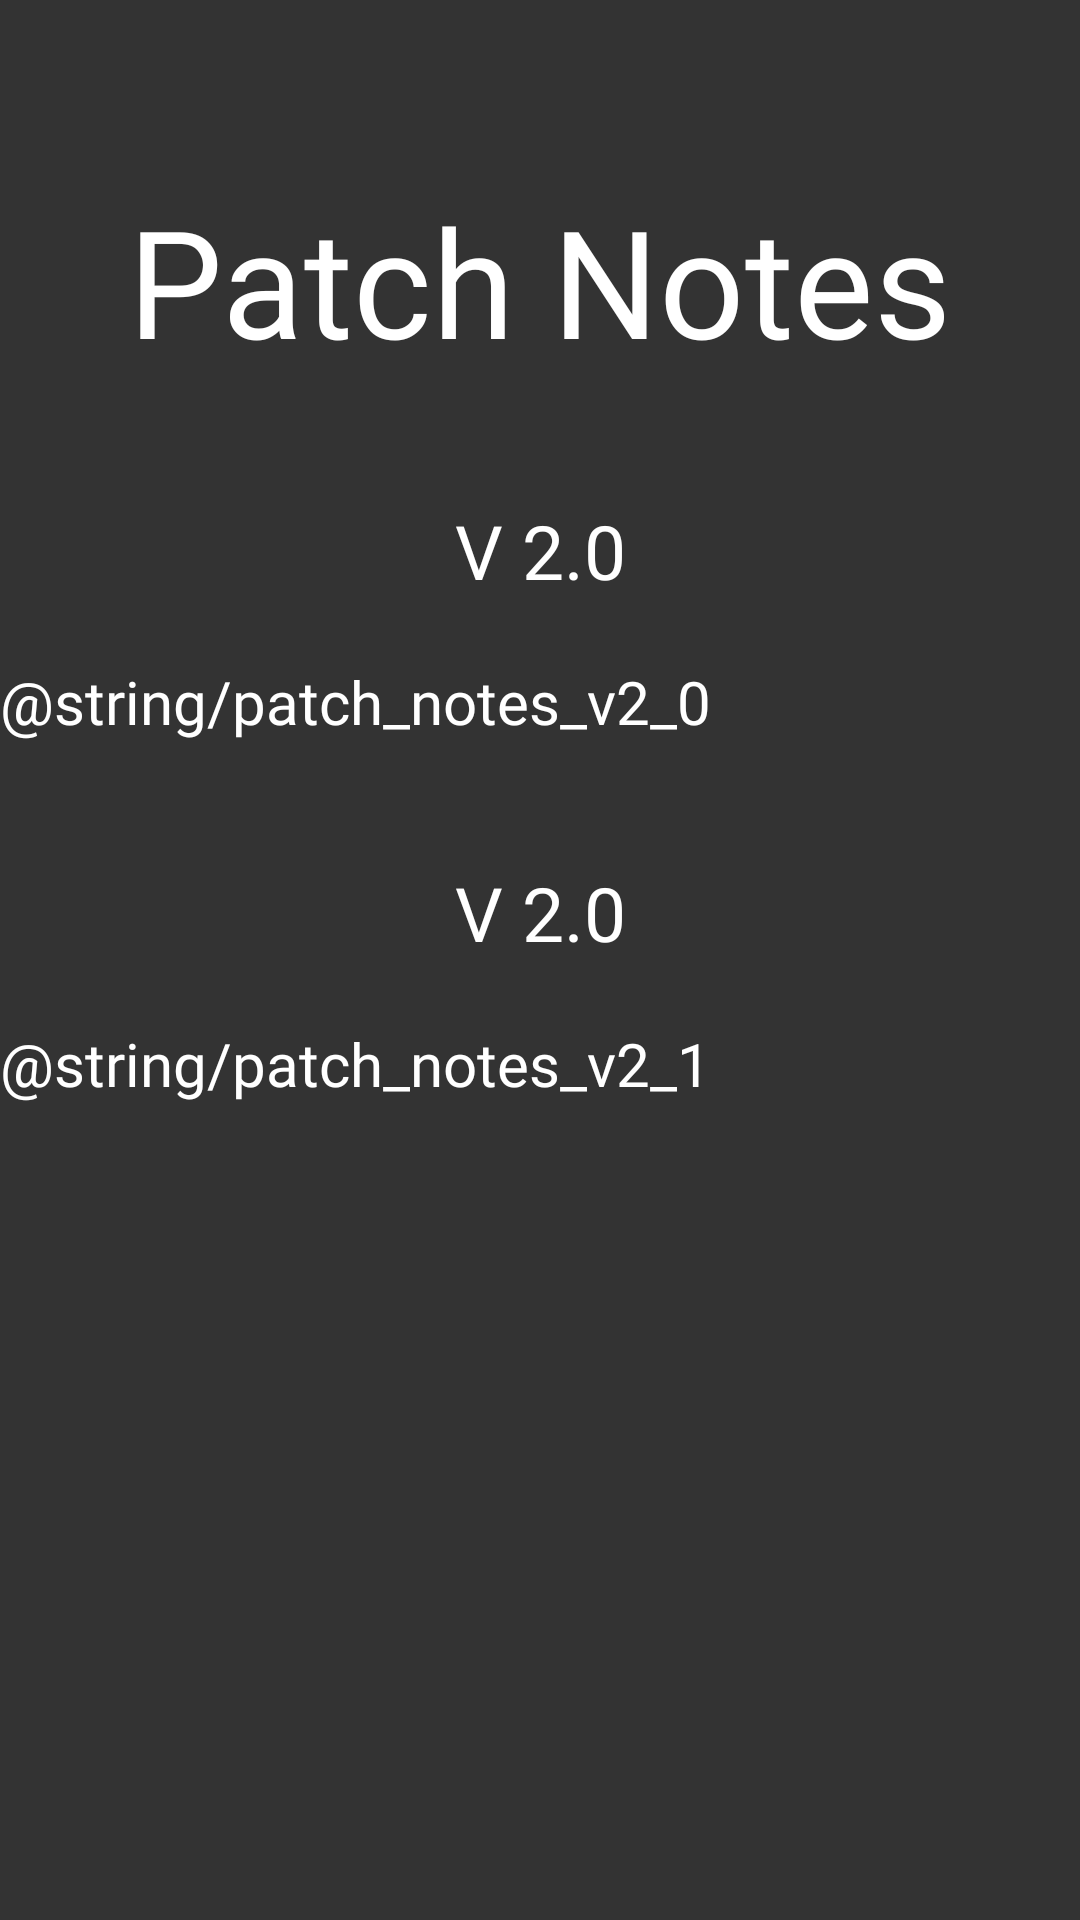

Produce the Android XML layout that renders to this screen, including the resource entries it uses.
<!-- AndroidManifest.xml: application theme Theme.ClassicGames -->
<!-- res/layout/fragment_patch_notes.xml -->
<?xml version="1.0" encoding="utf-8"?>
<FrameLayout xmlns:android="http://schemas.android.com/apk/res/android"
    xmlns:tools="http://schemas.android.com/tools"
    android:layout_width="match_parent"
    android:layout_height="match_parent"
    xmlns:app="http://schemas.android.com/apk/res-auto"
    tools:context=".ui.views.fragment.PatchNotesFragment"
    android:background="@color/background_color">

    <androidx.constraintlayout.widget.ConstraintLayout
        android:layout_width="match_parent"
        android:layout_height="wrap_content"
        android:paddingVertical="40dp">

        <TextView
            android:id="@+id/PatchNotes_Title"
            style="@style/TitleTextView"
            android:layout_marginTop="20dp"
            android:text="@string/patch_notes"
            app:layout_constraintEnd_toEndOf="parent"
            app:layout_constraintStart_toStartOf="parent"
            app:layout_constraintTop_toTopOf="parent" />

        <TextView
            android:id="@+id/PatchNotes_V2_0"
            style="@style/BigTextView"
            android:text="V 2.0"
            android:layout_marginTop="40dp"
            app:layout_constraintEnd_toEndOf="parent"
            app:layout_constraintStart_toStartOf="parent"
            app:layout_constraintTop_toBottomOf="@+id/PatchNotes_Title" />

        <TextView
            android:id="@+id/PatchNotes_V2_Changes"
            style="@style/TextView"
            android:layout_width="match_parent"
            android:text="@string/patch_notes_v2_0"
            android:layout_marginTop="20dp"
            android:textAlignment="textStart"
            app:layout_constraintEnd_toEndOf="parent"
            app:layout_constraintStart_toStartOf="parent"
            app:layout_constraintTop_toBottomOf="@+id/PatchNotes_V2_0" />

        <TextView
            android:id="@+id/PatchNotes_V2_1"
            style="@style/BigTextView"
            android:text="V 2.0"
            android:layout_marginTop="40dp"
            app:layout_constraintEnd_toEndOf="parent"
            app:layout_constraintStart_toStartOf="parent"
            app:layout_constraintTop_toBottomOf="@+id/PatchNotes_V2_Changes" />

        <TextView
            android:id="@+id/PatchNotes_V2_1_Changes"
            style="@style/TextView"
            android:layout_width="match_parent"
            android:text="@string/patch_notes_v2_1"
            android:layout_marginTop="20dp"
            android:textAlignment="textStart"
            app:layout_constraintEnd_toEndOf="parent"
            app:layout_constraintStart_toStartOf="parent"
            app:layout_constraintTop_toBottomOf="@+id/PatchNotes_V2_1" />

    </androidx.constraintlayout.widget.ConstraintLayout>
</FrameLayout>
<!-- resources referenced by this layout -->
<resources>
  <color name="background_color">#333333</color>
  <string name="patch_notes">Patch Notes</string>
  <style name="BigTextView" parent="CustomTextView">
          <item name="android:textSize">25sp</item>
      </style>
  <style name="TextView" parent="CustomTextView">
          <item name="android:textSize">20sp</item>
      </style>
  <style name="TitleTextView" parent="CustomTextView">
          <item name="android:textSize">50sp</item>
      </style>
  <style name="Theme.ClassicGames" parent="Theme.MaterialComponents.DayNight.NoActionBar">
          
          <item name="colorPrimary">@color/soft_orange_500</item>
          <item name="colorPrimaryVariant">@color/soft_orange_700</item>
          <item name="colorOnPrimary">@color/white</item>
          
          <item name="colorSecondary">@color/dark_blue_200</item>
          <item name="colorSecondaryVariant">@color/dark_blue_700</item>
          <item name="colorOnSecondary">@color/white</item>
  
          
          <item name="android:statusBarColor">?attr/colorPrimaryVariant</item>
          
      </style>
  <style name="CustomTextView">
          <item name="android:layout_height">wrap_content</item>
          <item name="android:layout_width">wrap_content</item>
          <item name="android:textColor">?attr/colorOnPrimary</item>
          <item name="android:fontFamily">@font/boogaloo</item>
      </style>
  <color name="soft_orange_500">#FFA726</color>
  <color name="soft_orange_700">#FF9800</color>
  <color name="white">#FFFFFFFF</color>
  <color name="dark_blue_200">#80D8FF</color>
  <color name="dark_blue_700">#01579B</color>
</resources>
